Labelled photos from "data", an image-classification folder in pfichefet/thesis. The possible labels are: ginseng, magnesium, mint.

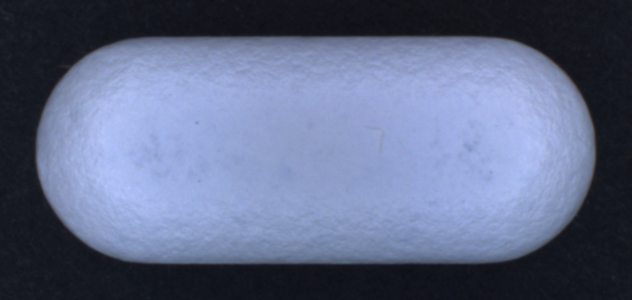
Label: ginseng

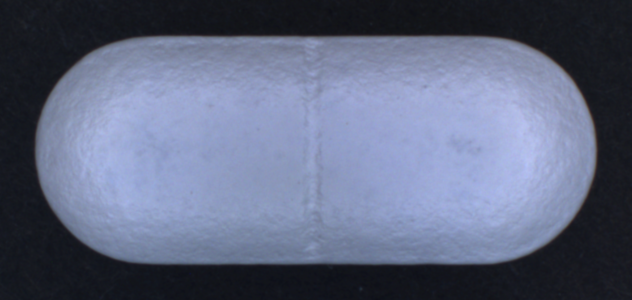
Label: ginseng

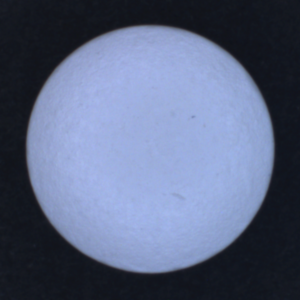
Label: magnesium

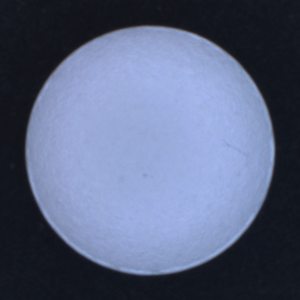
Label: magnesium

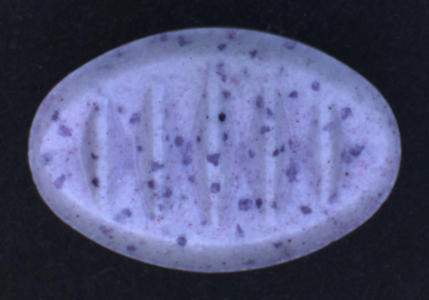
Label: mint

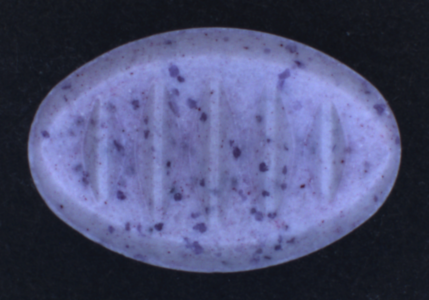
Label: mint
